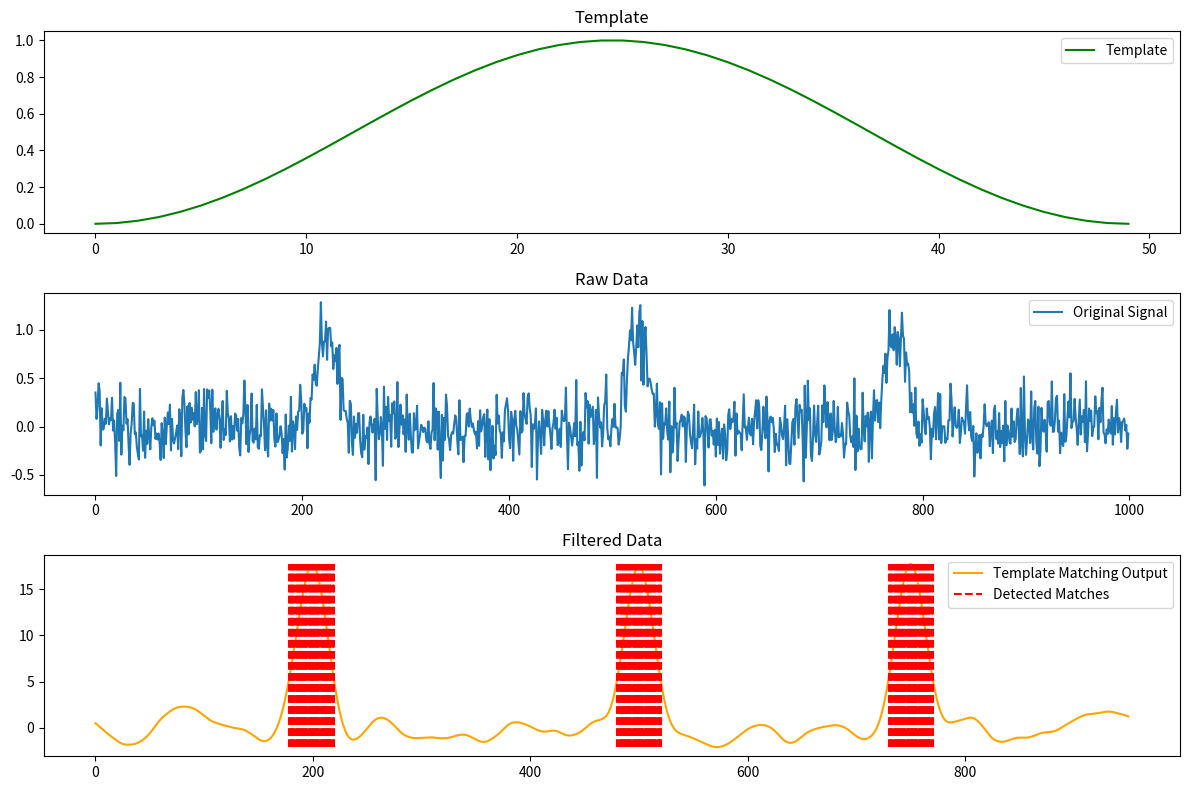

This figure's Python source:
import numpy as np
import matplotlib.pyplot as plt
from scipy.signal import fftconvolve

def template_match(signal, template, threshold=None):
    signal = np.asarray(signal)
    template = np.asarray(template)

    if signal.ndim != 1 or template.ndim != 1:
        raise ValueError("Invalid input: signal and template must be 1D arrays.")

    template = np.conj(template[::-1])
    corr = fftconvolve(signal, template, mode='valid')

    if threshold is not None:
        match_indices = np.where(corr >= threshold)[0]
        return corr, match_indices

    return corr, None


#############################
### --- Example Usage --- ###
#############################

np.random.seed(0)
signal = np.random.normal(0, 0.2, 1000)
template = np.hanning(50)  # Gaussian-shape template

injected_indices = [200, 500, 750]
for idx in injected_indices:
    signal[idx:idx+50] += template

corr, matches = template_match(signal, template, threshold=5)

fig, axs = plt.subplots(3, 1, figsize=(12, 8), sharex=False)

axs[0].plot(template, label="Template", color='green')
axs[0].set_title("Template")
axs[0].legend()

axs[1].plot(signal, label="Original Signal")
axs[1].set_title("Raw Data")
axs[1].legend()

axs[2].plot(corr, label="Template Matching Output", color='orange')
if matches is not None:
    axs[2].vlines(matches, ymin=min(corr), ymax=max(corr), color='red', linestyle='--', label="Detected Matches")
axs[2].set_title("Filtered Data")
axs[2].legend()

plt.tight_layout()
plt.show()
